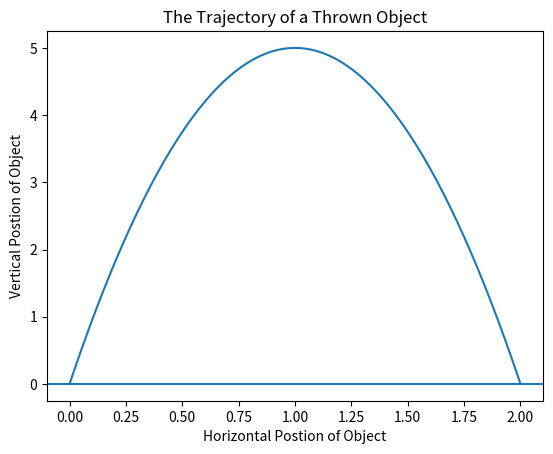

Generate this figure with matplotlib:
import matplotlib.pyplot as plt

def object_trajectory(x):
    location = 10*x-5*x**2

    return location

xs = [x/100 for x in range(201)]
ys = [object_trajectory(x) for x in xs]

plt.plot(xs,ys)
plt.title('The Trajectory of a Thrown Object')
plt.xlabel('Horizontal Postion of Object')
plt.ylabel('Vertical Postion of Object')
plt.axhline(y = 0)
plt.show()

